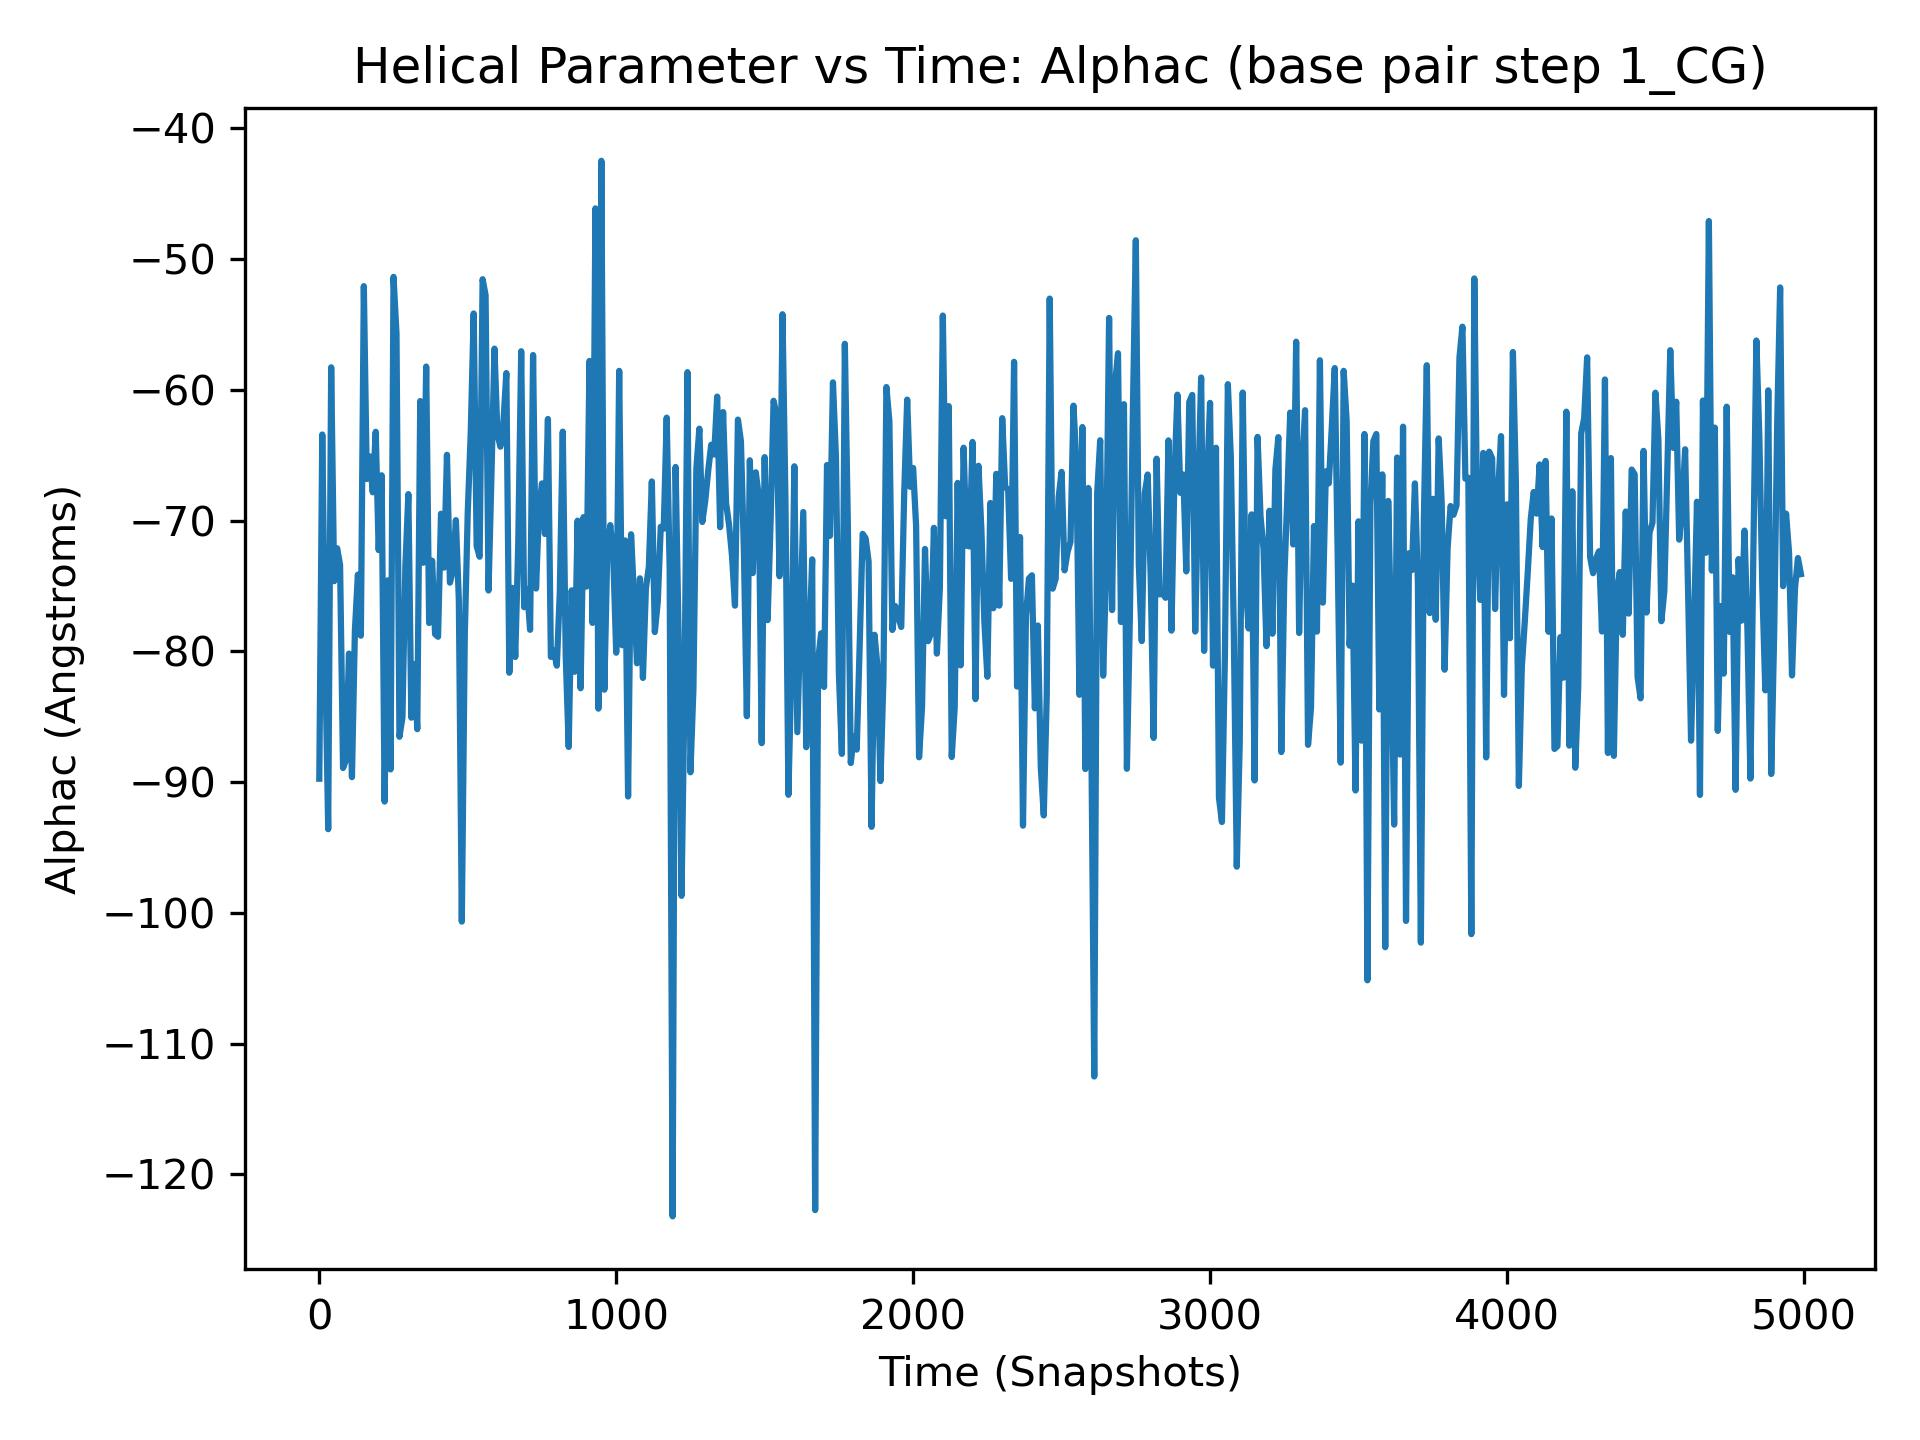

Data behind this chart, as committed beside it:
, 1_CG
0, -89.74
1, -70.66
2, -96.07
3, -66.27
4, -65.96
5, -80.18
6, -74.63
7, -79.39
8, -64.16
9, -80.87
10, -63.41
11, -91.4
12, -62.51
13, -53.02
14, -101.4
15, -49.43
16, -65.75
17, -63.0
18, -78.99
19, -74.6
20, -80.61
21, -74.93
22, -60.02
23, -66.61
24, -74.73
25, -52.62
26, -84.88
27, -70.74
28, -78.24
29, -78.77
30, -93.6
31, -68.68
32, -60.7
33, -70.93
34, -71.06
35, -60.41
36, -70.31
37, -67.88
38, -57.75
39, -94.03
40, -58.27
41, -71.91
42, -62.86
43, -92.79
44, -89.98
45, -64.95
46, -66.69
47, -69.39
48, -78.67
49, -68.38
50, -74.63
51, -70.48
52, -85.57
53, -87.65
54, -56.95
55, -85.32
56, -82.98
57, -65.47
58, -83.14
59, -40.07
... 4,940 more rows
